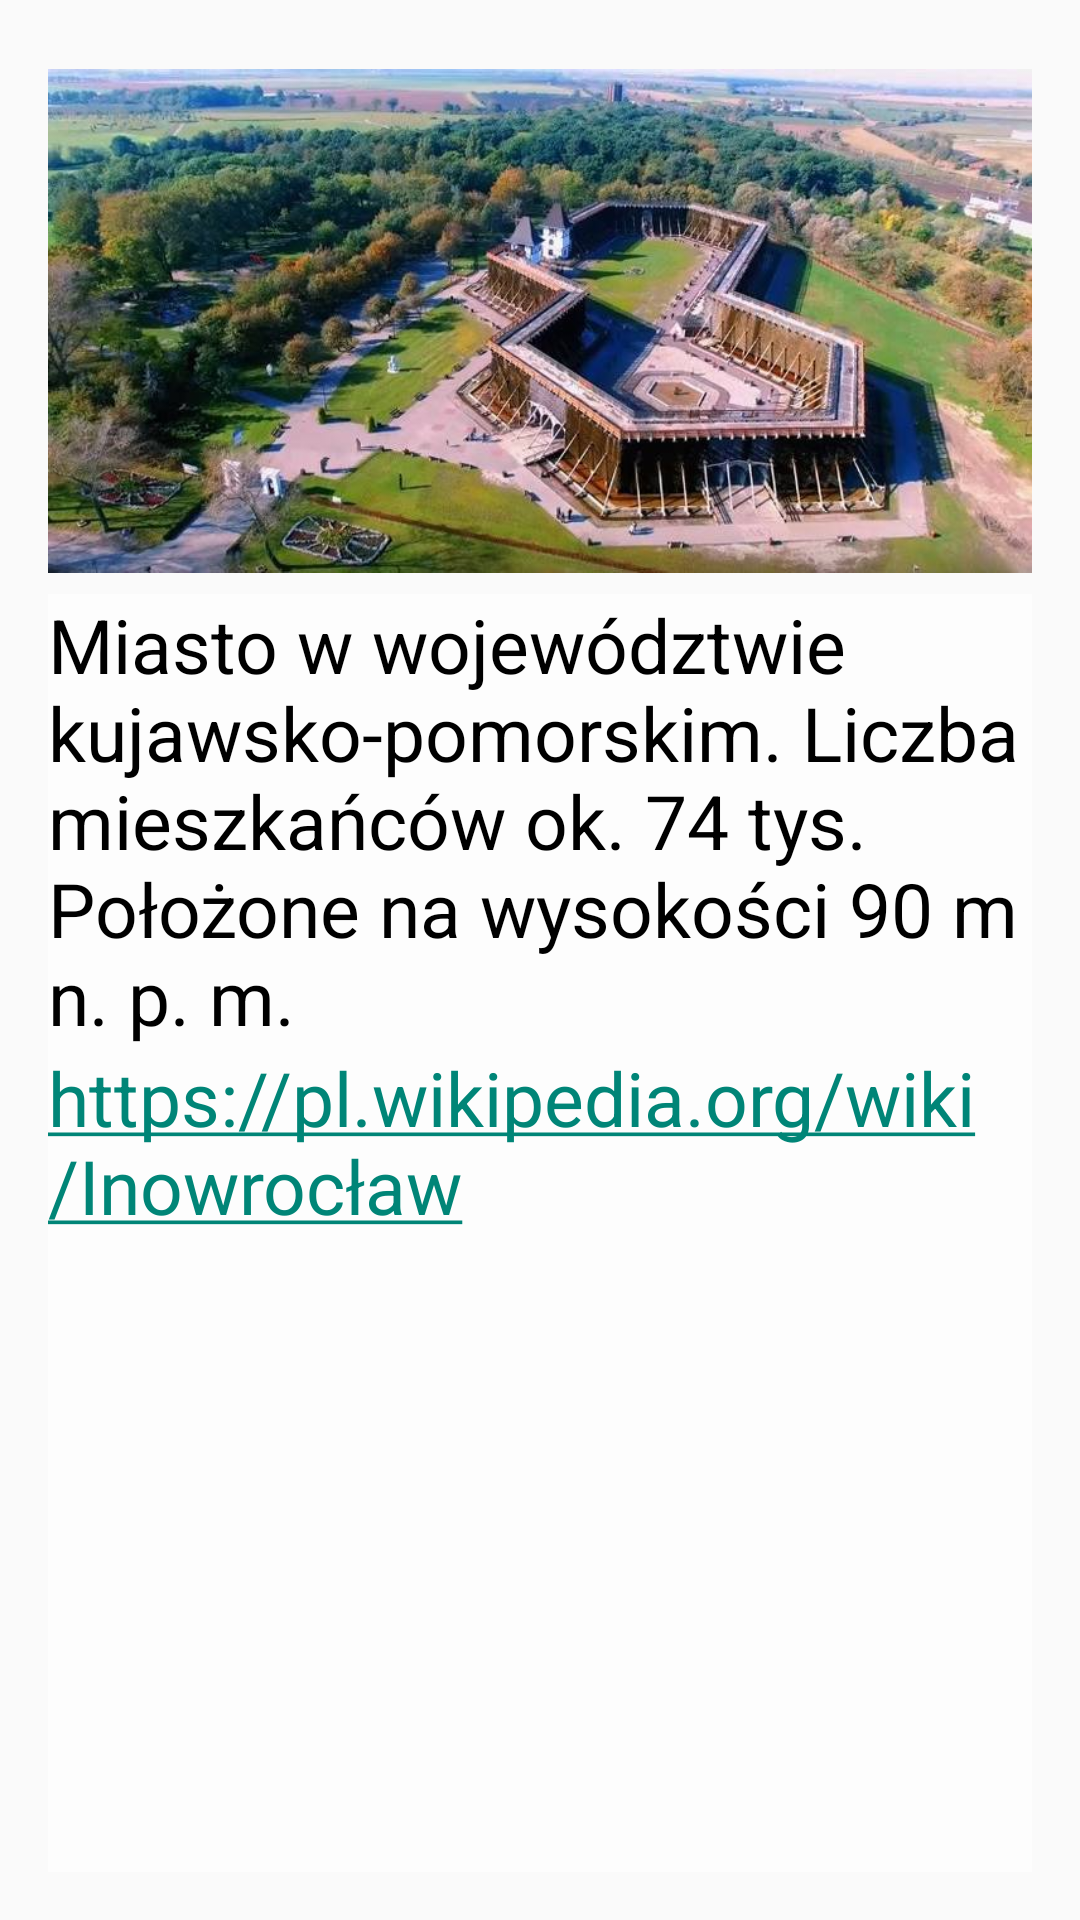

Layout XML and referenced resources for this Android screen:
<!-- AndroidManifest.xml: application theme AppTheme -->
<!-- res/layout/activity_info_ino.xml -->
<RelativeLayout xmlns:android="http://schemas.android.com/apk/res/android"
    xmlns:tools="http://schemas.android.com/tools"
    android:layout_width="match_parent"
    android:layout_height="match_parent"
    xmlns:app="http://schemas.android.com/apk/res-auto"
    android:paddingLeft="16dp"
    android:paddingRight="16dp"
    android:paddingTop="16dp"
    android:paddingBottom="16dp"
    android:clipToPadding="false"
    tools:context=".InfoInoActivity"
    android:background="@drawable/background">

    <ImageView
        android:layout_width="match_parent"
        android:layout_height="182dp"
        android:layout_alignParentTop="true"
        android:layout_centerHorizontal="true"
        android:id="@+id/ino_info"
        app:srcCompat="@drawable/inowroclaw_info" />

    <LinearLayout
        android:layout_width="match_parent"
        android:layout_height="match_parent"
        android:layout_below="@+id/ino_info"
        android:layout_centerHorizontal="true"
        android:background="#70ffffff"
        android:orientation="vertical">

        <TextView
            android:id="@+id/info_inowroclaw"
            android:layout_width="match_parent"
            android:layout_height="wrap_content"
            android:layout_alignParentTop="true"
            android:layout_centerHorizontal="true"
            android:text="Miasto w województwie kujawsko-pomorskim. Liczba mieszkańców ok. 74 tys. Położone na wysokości 90 m n. p. m."
            android:textColor="#000000"
            android:textSize="25dp" />

        <TextView
            android:id="@+id/info_inowroclaw_web"
            android:layout_width="match_parent"
            android:layout_height="wrap_content"
            android:layout_below="@+id/info_inowroclaw"
            android:layout_centerHorizontal="true"
            android:autoLink="web"
            android:text="@string/ino_web"
            android:textColor="#000000"
            android:textSize="25dp" />
    </LinearLayout>

</RelativeLayout>
<!-- resources referenced by this layout -->
<resources>
  <!-- drawable inowroclaw_info: jpg bitmap (drawable, 72614 bytes) -->
  <string name="ino_web">https://pl.wikipedia.org/wiki/Inowrocław</string>
  <style name="AppTheme" parent="Theme.AppCompat.Light.DarkActionBar">
          <item name="colorPrimary">#26c6da</item>
          
      </style>
</resources>
